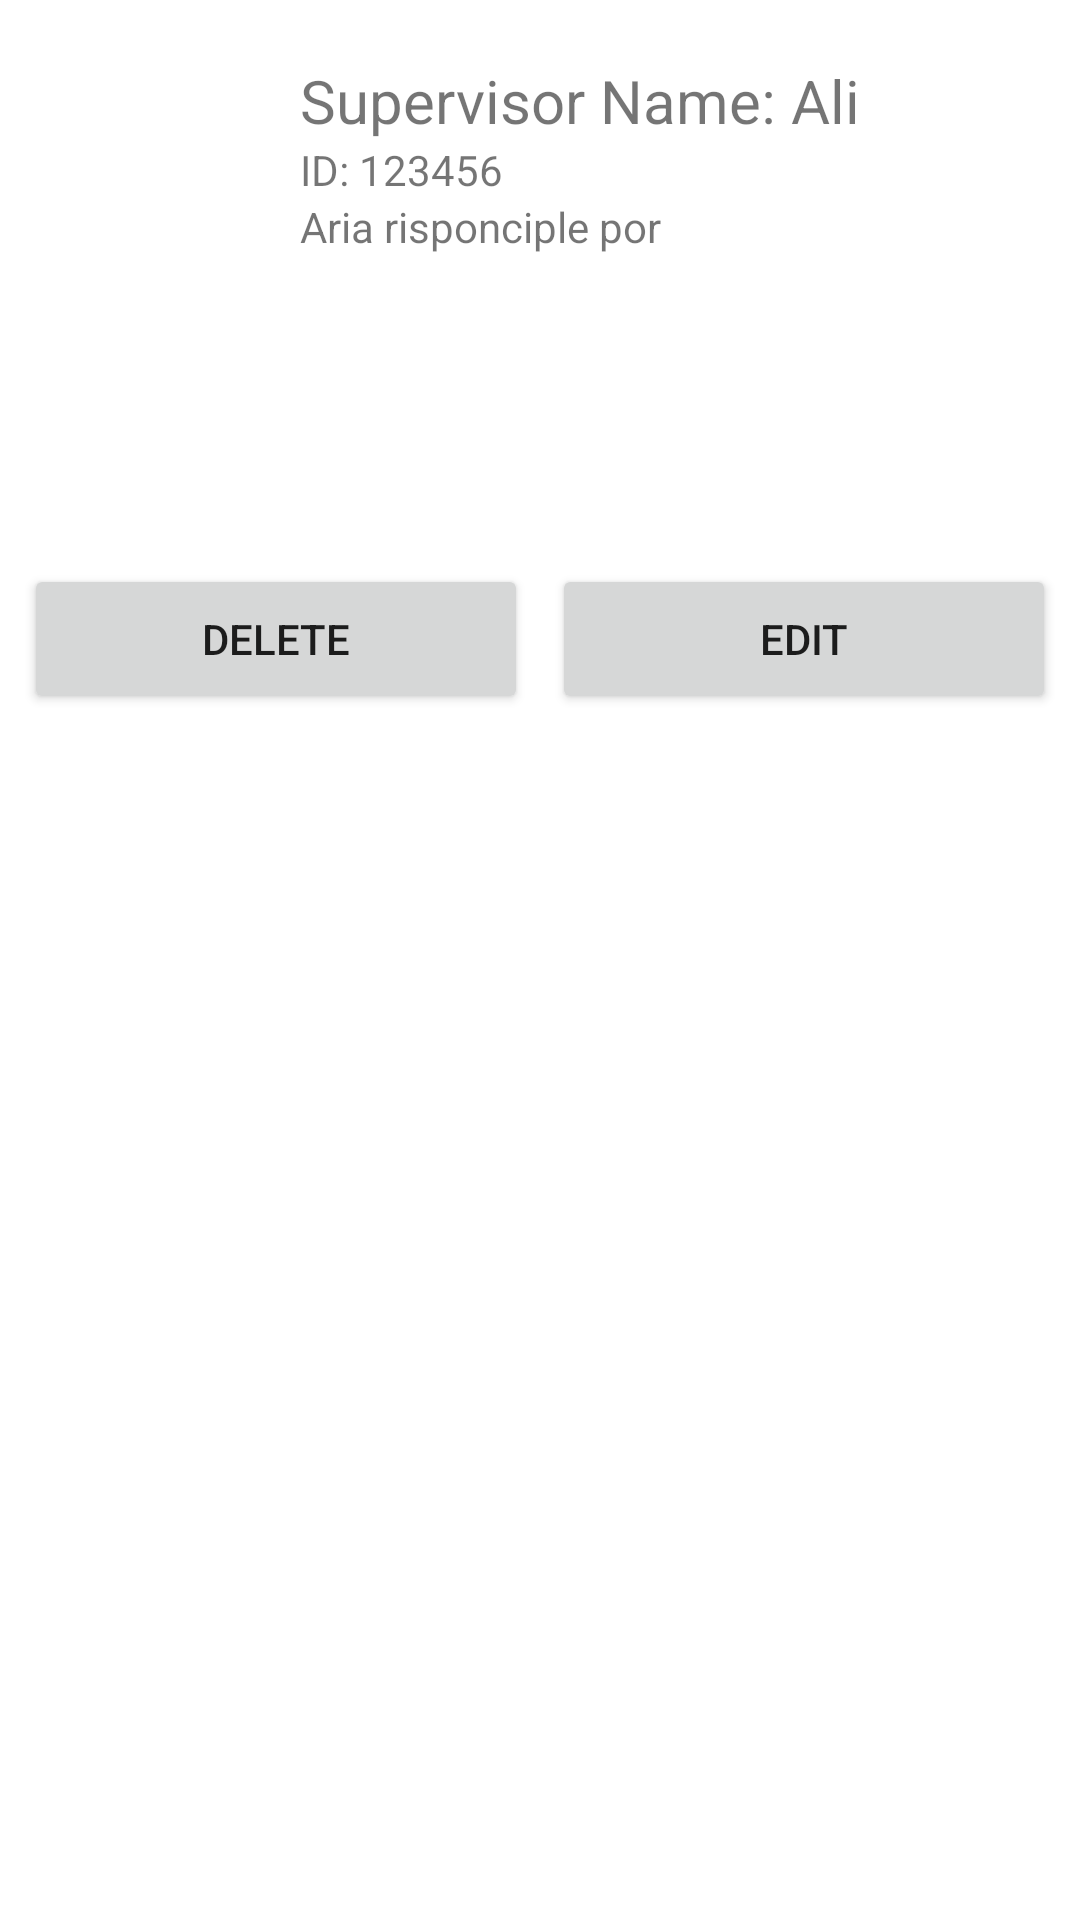

Here is an Android app screen rendered from its layout file. Give the layout XML and the strings, colors and styles it references.
<!-- AndroidManifest.xml: application theme Theme.MySchool -->
<!-- res/layout/activity_supervisor.xml -->
<?xml version="1.0" encoding="utf-8"?>
<androidx.constraintlayout.widget.ConstraintLayout xmlns:android="http://schemas.android.com/apk/res/android"
    xmlns:app="http://schemas.android.com/apk/res-auto"
    xmlns:tools="http://schemas.android.com/tools"
    android:layout_width="match_parent"
    android:layout_height="match_parent"
    tools:context=".SupervisorActivity">
    <LinearLayout
        android:layout_width="match_parent"
        android:layout_height="match_parent"
        android:orientation="vertical">

        <LinearLayout
            android:layout_width="match_parent"
            android:layout_height="120dp"
            android:layout_gravity="center_horizontal"
            android:padding="20dp"
            android:orientation="horizontal">

            <ImageView
                android:id="@+id/imageView2"
                android:layout_width="50dp"
                android:layout_height="50dp"
                android:layout_gravity="center_horizontal"
                android:src="@drawable/ic_person" />

            <LinearLayout
                android:layout_width="match_parent"
                android:layout_height="match_parent"
                android:orientation="vertical">
                <TextView
                    android:id="@+id/textView1"
                    android:layout_width="wrap_content"
                    android:layout_height="wrap_content"
                    android:layout_marginLeft="30dp"
                    android:textAlignment="textStart"
                    android:textSize="20dp"
                    android:text="Supervisor Name: Ali" />

                <TextView
                    android:id="@+id/textView10"
                    android:layout_width="wrap_content"
                    android:layout_height="wrap_content"
                    android:textAlignment="textStart"
                    android:layout_marginLeft="30dp"
                    android:text="ID: 123456" />

                <TextView
                    android:id="@+id/textView01"
                    android:layout_width="wrap_content"
                    android:layout_height="wrap_content"
                    android:layout_marginLeft="30dp"
                    android:textAlignment="textStart"
                    android:text="Aria risponciple por" />
            </LinearLayout>
        </LinearLayout>



        <LinearLayout
            android:layout_width="match_parent"
            android:layout_height="wrap_content"
            android:padding="8dp"
            android:layout_marginTop="60dp"
            android:orientation="horizontal">

            <Button
                android:id="@+id/button4"
                android:layout_width="60dp"
                android:layout_height="50dp"
                android:layout_weight="1"
                android:text="Delete"
                android:layout_marginRight="8dp"/>

            <Button
                android:id="@+id/button3"
                android:layout_width="60dp"
                android:layout_height="50dp"
                android:layout_weight="1"
                android:text="Edit" />
        </LinearLayout>


    </LinearLayout>

</androidx.constraintlayout.widget.ConstraintLayout>
<!-- resources referenced by this layout -->
<resources>
  <style name="Theme.MySchool" parent="Theme.MaterialComponents.DayNight.DarkActionBar">
          
          <item name="colorPrimary">@color/purple_500</item>
          <item name="colorPrimaryVariant">@color/purple_700</item>
          <item name="colorOnPrimary">@color/white</item>
          
          <item name="colorSecondary">@color/teal_200</item>
          <item name="colorSecondaryVariant">@color/teal_700</item>
          <item name="colorOnSecondary">@color/black</item>
          
          <item name="android:statusBarColor" tools:targetApi="l">?attr/colorPrimaryVariant</item>
          
      </style>
  <!-- not gathered from this repository: default colours our renderer supplied (Android Studio template values) -->
  <color name="purple_500">#FF6200EE</color>
  <color name="purple_700">#FF3700B3</color>
  <color name="teal_200">#FF03DAC5</color>
  <color name="teal_700">#FF018786</color>
  <color name="black">#FF000000</color>
  <color name="white">#FFFFFFFF</color>
</resources>
